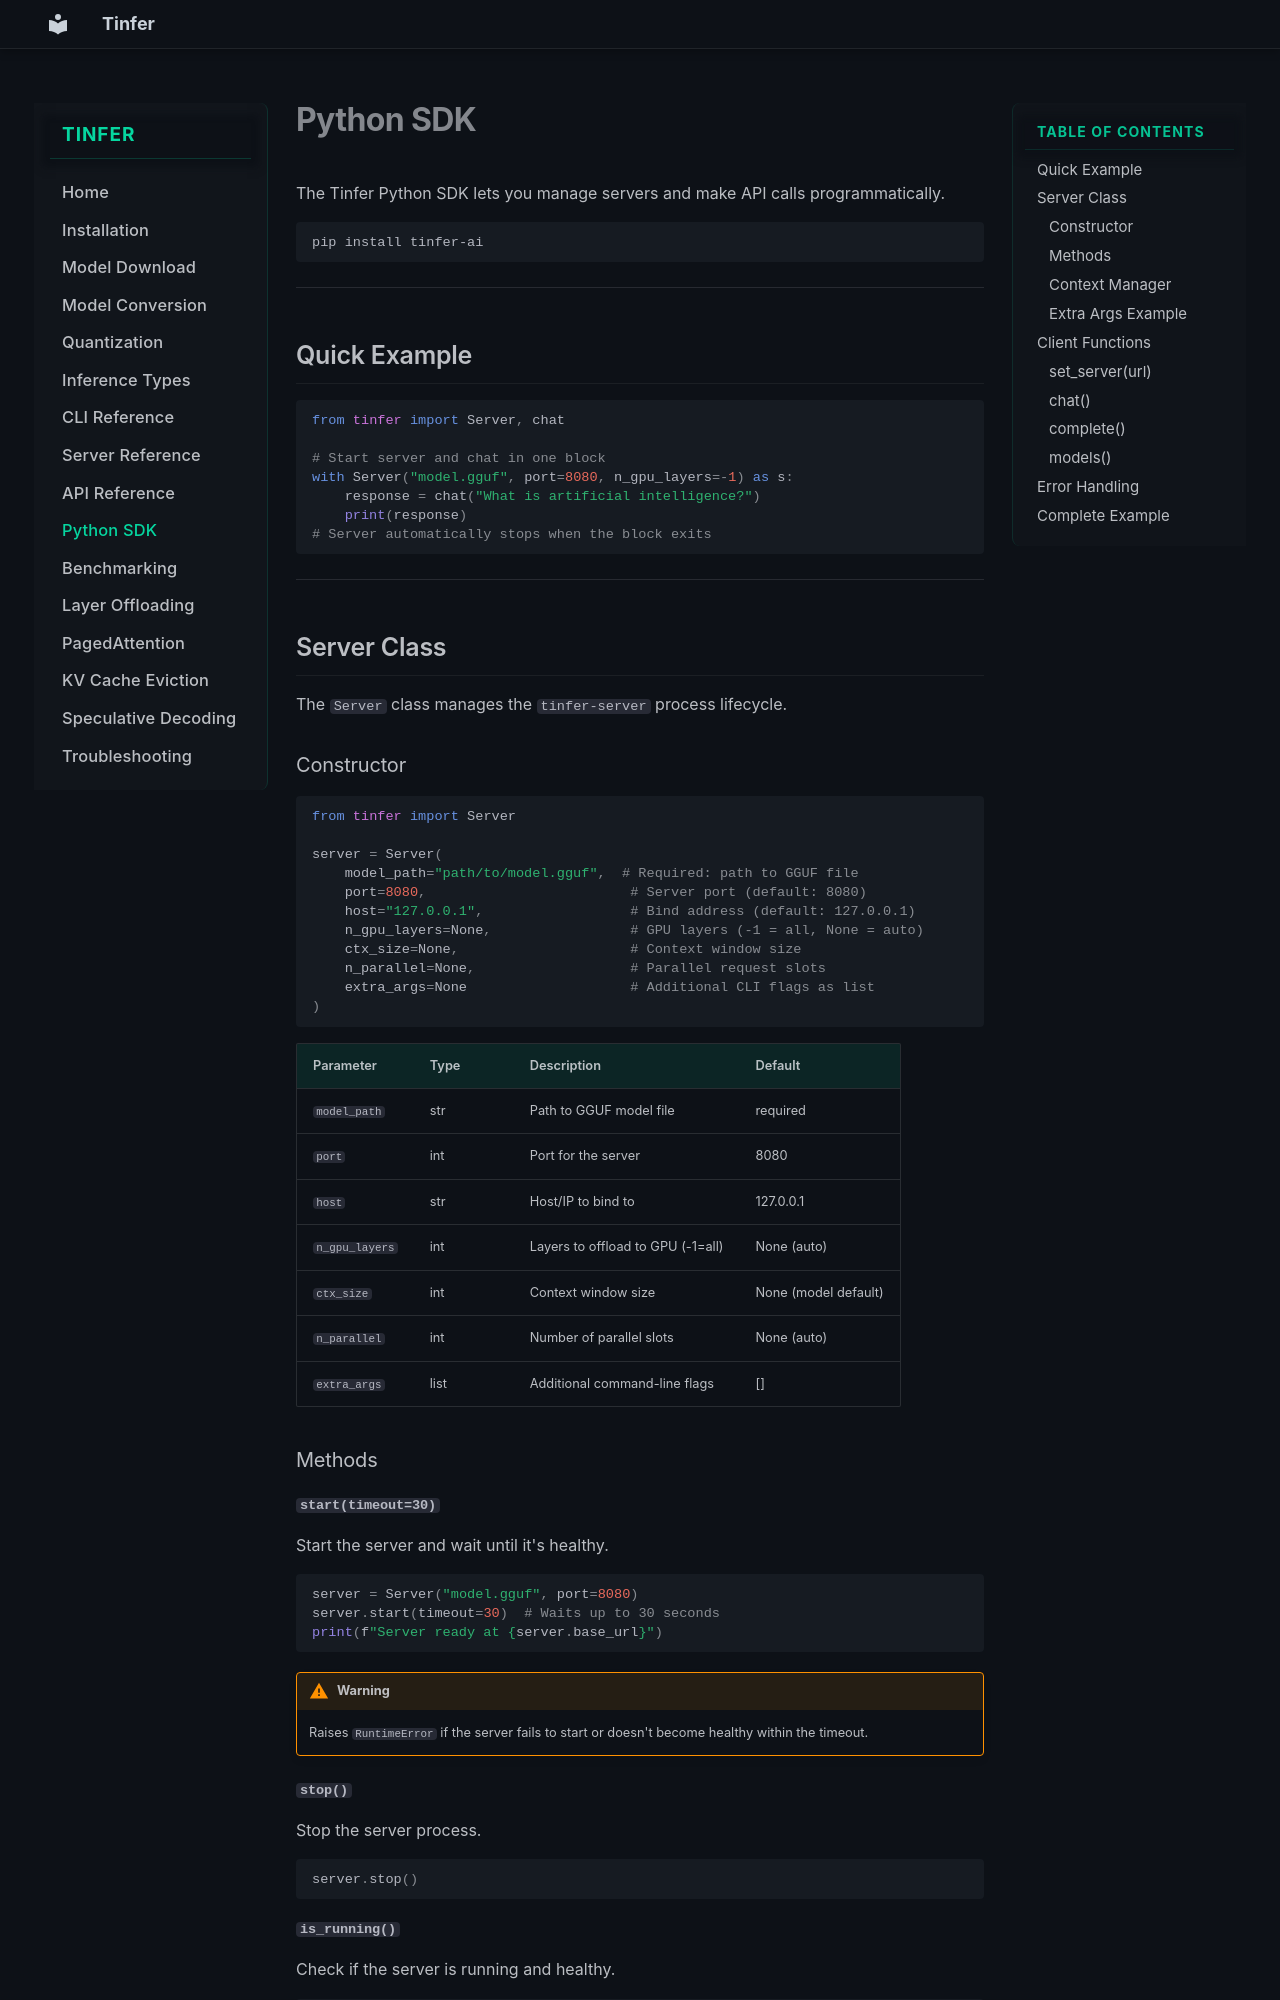

repository: Sunilk240/tinfer-documentation · page: python-sdk/index.html · generator: mkdocs

# Python SDK

The Tinfer Python SDK lets you manage servers and make API calls programmatically.

```bash
pip install tinfer-ai
```

---

## Quick Example

```python
from tinfer import Server, chat

# Start server and chat in one block
with Server("model.gguf", port=8080, n_gpu_layers=-1) as s:
    response = chat("What is artificial intelligence?")
    print(response)
# Server automatically stops when the block exits
```

---

## Server Class

The `Server` class manages the `tinfer-server` process lifecycle.

### Constructor

```python
from tinfer import Server

server = Server(
    model_path="path/to/model.gguf",  # Required: path to GGUF file
    port=8080,                         # Server port (default: 8080)
    host="127.0.0.1",                  # Bind address (default: 127.0.0.1)
    n_gpu_layers=None,                 # GPU layers (-1 = all, None = auto)
    ctx_size=None,                     # Context window size
    n_parallel=None,                   # Parallel request slots
    extra_args=None                    # Additional CLI flags as list
)
```

| Parameter | Type | Description | Default |
|---|---|---|---|
| `model_path` | str | Path to GGUF model file | required |
| `port` | int | Port for the server | 8080 |
| `host` | str | Host/IP to bind to | 127.0.0.1 |
| `n_gpu_layers` | int | Layers to offload to GPU (-1=all) | None (auto) |
| `ctx_size` | int | Context window size | None (model default) |
| `n_parallel` | int | Number of parallel slots | None (auto) |
| `extra_args` | list | Additional command-line flags | [] |

### Methods

#### `start(timeout=30)`

Start the server and wait until it's healthy.

```python
server = Server("model.gguf", port=8080)
server.start(timeout=30)  # Waits up to 30 seconds
print(f"Server ready at {server.base_url}")
```

!!! warning
    Raises `RuntimeError` if the server fails to start or doesn't become healthy within the timeout.
